Run: headless pygame with SDL's dummy video driver; simulated clock (each Clock.tick advances the game by its frame time, no real sleeping); random seed 0; keys injected as events and as key.get_pressed() state; no mouse input.
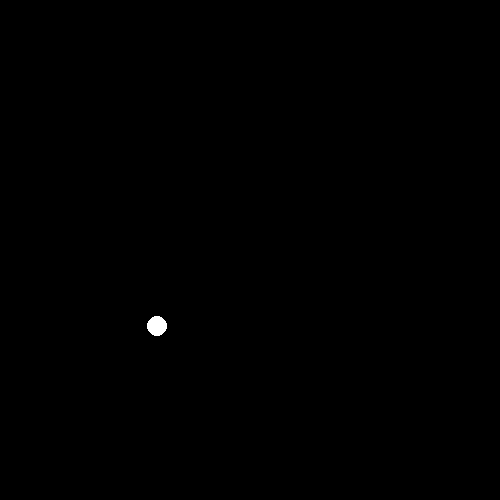
Frame 1 of 4 · flips 1–60 · no input
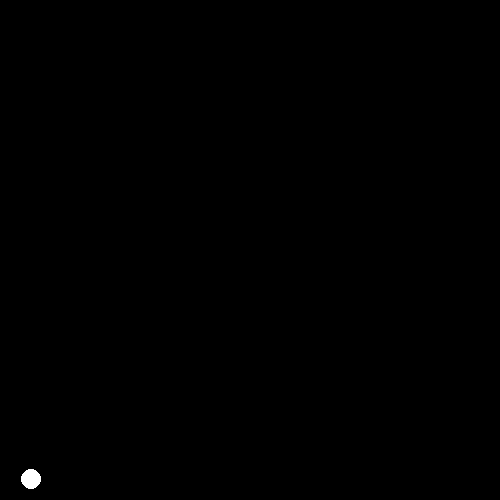
Frame 2 of 4 · flips 61–180 · tapped SPACE, RETURN · held RIGHT (→), D
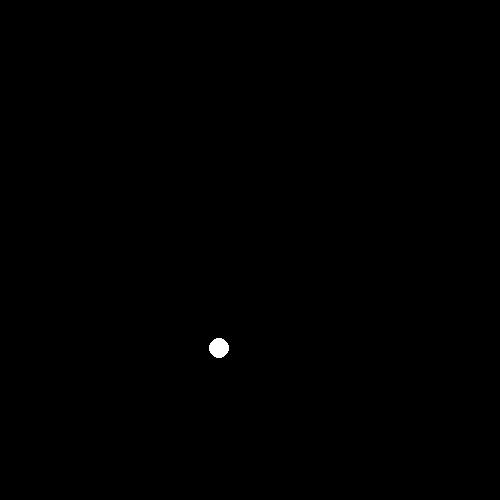
Frame 3 of 4 · flips 181–300 · held DOWN (↓), S
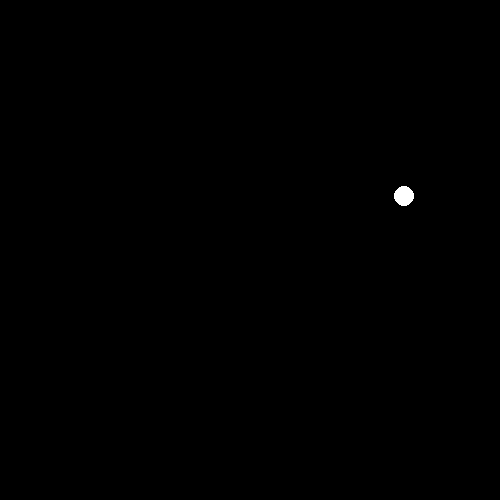
Frame 4 of 4 · flips 301–420 · held LEFT (←), A, UP (↑), W

The pygame program that drew these frames:

import sys
import os
import pygame
import random
import math
from pygame.locals import *

pygame.init()


"""" eventy """
def event(events):
    for event in events:
        if event.type == QUIT:
            pygame.quit()
            sys.exit(0)
#        else:
#            print(event)


# losowy cel kulki
def los():
    global los_wsp
    a = [random.randint(0, 500), 0]
    b = [500, random.randint(0, 500)]
    c = [random.randint(0, 500), 500]
    d = [0, random.randint(0, 500)]
    z = random.randint(1, 4)
    if z == 1:
        los_wsp = a
    elif z == 2:
        los_wsp = b
    elif z == 3:
        los_wsp = c
    elif z == 4:
        los_wsp = d
    print("cel kulki: " + str(los_wsp))
    return los_wsp


# zegar
FPS = 120
fps_clock = pygame.time.Clock()

# kolory
bialy = (255, 255, 255)
czarny = (0, 0, 0)

# wspolrzedne ekranu
W = 500
H = 500
pol_W = W / 2
pol_H = H / 2

# ekran
EKRAN = pygame.display.set_mode((W, H))
pygame.display.set_caption("kulka")

# region zmienne
j = 0
kulka_x = pol_W
kulka_y = pol_H
doc_x = kulka_x
doc_y = kulka_y
kier_x = 0
kier_y = 0
r_x = 0
r_y = 0
odl = 0
odl1 = 0
d = 2
szybkosc = 2
licznik = 250
# endregion

while True:
    event(pygame.event.get())

    if j == 0:
        r = los()
        r_x = r[0]
        r_y = r[1]
        j += 1

    if odl == 0 and j == 1:
        radiany = math.atan2(r_y - doc_y, r_x - doc_x)
        odl = math.hypot(r_x - doc_x, r_y - doc_y) / szybkosc
        odl = int(odl)
        odl1 = odl
        kier_x = math.cos(radiany) * szybkosc
        kier_y = math.sin(radiany) * szybkosc

        doc_x = r_x
        doc_y = r_y

        j += 1

    if odl > 0:
        odl -= 1
        kulka_x += kier_x
        kulka_y += kier_y

    if odl == 0:
        if j == 2:
            if doc_y == 0 or doc_y == 500:
                kulka_x += kier_x
                kulka_y -= kier_y
                d = 0
                if int(kulka_x) in range(-10, 15) or int(kulka_x) in range(490, 511):
                    j = 3
            if doc_x == 500 or doc_x == 0:
                kulka_x -= kier_x
                kulka_y += kier_y
                d = 1
                if int(kulka_y) in range(-10, 15) or int(kulka_y) in range(490, 511):
                    j = 3

        if j == 3:
            kulka_x -= kier_x
            kulka_y -= kier_y
            if int(kulka_y) in range(511) and int(kulka_x) in range(-10, 15):
                if d == 0:
                    j = 6
                elif d == 1:
                    j = 5
            elif int(kulka_y) in range(511) and int(kulka_x) in range(490, 511):
                if d == 0:
                    j = 6
                elif d == 1:
                    j = 5

#            if (int(kulka_y) in range(-1, 11) or int(kulka_y) in range(490, 501)) or (int(kulka_x) in range(-1, 11) or int(kulka_x) in range(490, 501)):
#                j = 4

        if j == 4:
            kulka_x += kier_x
            kulka_y += kier_y

        if j == 5:
            kulka_x += kier_x
            kulka_y -= kier_y

        if j == 6:
            kulka_x -= kier_x
            kulka_y += kier_y

    print(kulka_x, kulka_y)
    pygame.draw.circle(EKRAN, bialy, (int(kulka_x), int(kulka_y)), 10, 0)
    pygame.display.update()
    fps_clock.tick(FPS)
    EKRAN.fill(czarny)
